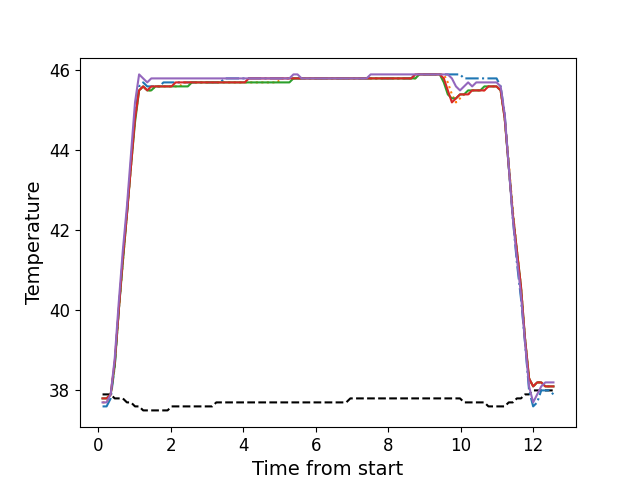

The table this chart was drawn from, first rows:
, times, neutral, z1, z2, z3, z4, z5
0, 0.1206, 37.9, 37.6, 37.7, 37.8, 37.8, 37.7
1, 0.2322, 37.9, 37.6, 37.7, 37.8, 37.8, 37.7
2, 0.3449, 37.9, 37.8, 37.9, 37.9, 37.9, 37.9
3, 0.4565, 37.8, 38.6, 38.7, 38.6, 38.7, 38.8
4, 0.5676, 37.8, 40.0, 40.0, 40.0, 40.0, 40.2
5, 0.6802, 37.8, 41.3, 41.2, 41.2, 41.3, 41.5
6, 0.7929, 37.7, 42.4, 42.4, 42.4, 42.4, 42.6
7, 0.9045, 37.7, 43.7, 43.6, 43.6, 43.6, 43.9
8, 1.016, 37.6, 44.9, 44.8, 44.7, 44.8, 45.2
9, 1.129, 37.6, 45.6, 45.5, 45.5, 45.5, 45.9
10, 1.241, 37.5, 45.7, 45.6, 45.6, 45.6, 45.8
11, 1.353, 37.5, 45.6, 45.5, 45.5, 45.5, 45.7
12, 1.465, 37.5, 45.6, 45.5, 45.5, 45.6, 45.8
13, 1.578, 37.5, 45.6, 45.6, 45.6, 45.6, 45.8
14, 1.689, 37.5, 45.6, 45.6, 45.6, 45.6, 45.8
15, 1.801, 37.5, 45.7, 45.6, 45.6, 45.6, 45.8
16, 1.913, 37.5, 45.7, 45.6, 45.6, 45.6, 45.8
17, 2.025, 37.6, 45.7, 45.6, 45.6, 45.6, 45.8
18, 2.138, 37.6, 45.7, 45.6, 45.6, 45.7, 45.8
19, 2.25, 37.6, 45.7, 45.6, 45.6, 45.7, 45.8
20, 2.362, 37.6, 45.7, 45.7, 45.6, 45.7, 45.8
21, 2.474, 37.6, 45.7, 45.7, 45.6, 45.7, 45.8
22, 2.585, 37.6, 45.7, 45.7, 45.7, 45.7, 45.8
23, 2.698, 37.6, 45.7, 45.7, 45.7, 45.7, 45.8
24, 2.81, 37.6, 45.7, 45.7, 45.7, 45.7, 45.8
25, 2.922, 37.6, 45.7, 45.7, 45.7, 45.7, 45.8
26, 3.034, 37.6, 45.7, 45.7, 45.7, 45.7, 45.8
27, 3.146, 37.6, 45.7, 45.7, 45.7, 45.7, 45.8
28, 3.258, 37.7, 45.7, 45.7, 45.7, 45.7, 45.8
29, 3.37, 37.7, 45.7, 45.7, 45.7, 45.7, 45.8
30, 3.482, 37.7, 45.8, 45.7, 45.7, 45.7, 45.8
31, 3.594, 37.7, 45.8, 45.7, 45.7, 45.7, 45.8
32, 3.706, 37.7, 45.8, 45.7, 45.7, 45.7, 45.8
33, 3.819, 37.7, 45.8, 45.7, 45.7, 45.7, 45.8
34, 3.93, 37.7, 45.8, 45.7, 45.7, 45.7, 45.8
35, 4.043, 37.7, 45.8, 45.7, 45.7, 45.7, 45.8
36, 4.154, 37.7, 45.8, 45.7, 45.7, 45.8, 45.8
37, 4.267, 37.7, 45.8, 45.7, 45.7, 45.8, 45.8
38, 4.379, 37.7, 45.8, 45.7, 45.7, 45.8, 45.8
39, 4.49, 37.7, 45.8, 45.7, 45.7, 45.8, 45.8
40, 4.603, 37.7, 45.8, 45.7, 45.7, 45.8, 45.8
41, 4.715, 37.7, 45.8, 45.7, 45.7, 45.8, 45.8
42, 4.827, 37.7, 45.8, 45.7, 45.7, 45.8, 45.8
43, 4.939, 37.7, 45.8, 45.7, 45.7, 45.8, 45.8
44, 5.051, 37.7, 45.8, 45.8, 45.7, 45.8, 45.8
45, 5.163, 37.7, 45.8, 45.8, 45.7, 45.8, 45.8
46, 5.276, 37.7, 45.8, 45.8, 45.7, 45.8, 45.8
47, 5.387, 37.7, 45.8, 45.8, 45.8, 45.8, 45.9
48, 5.499, 37.7, 45.8, 45.8, 45.8, 45.8, 45.9
49, 5.612, 37.7, 45.8, 45.8, 45.8, 45.8, 45.8
50, 5.723, 37.7, 45.8, 45.8, 45.8, 45.8, 45.8
51, 5.835, 37.7, 45.8, 45.8, 45.8, 45.8, 45.8
52, 5.948, 37.7, 45.8, 45.8, 45.8, 45.8, 45.8
53, 6.059, 37.7, 45.8, 45.8, 45.8, 45.8, 45.8
54, 6.172, 37.7, 45.8, 45.8, 45.8, 45.8, 45.8
55, 6.285, 37.7, 45.8, 45.8, 45.8, 45.8, 45.8
56, 6.396, 37.7, 45.8, 45.8, 45.8, 45.8, 45.8
57, 6.508, 37.7, 45.8, 45.8, 45.8, 45.8, 45.8
58, 6.619, 37.7, 45.8, 45.8, 45.8, 45.8, 45.8
59, 6.732, 37.7, 45.8, 45.8, 45.8, 45.8, 45.8
... 52 more rows
